Run: headless pygame with SDL's dummy video driver; simulated clock (each Clock.tick advances the game by its frame time, no real sleeping); random seed 0; keys injected as events and as key.get_pressed() state; mouse plan: one left click at the window centre at the start of phase 2, then a move to the lower-right quarter at the start of phase 3.
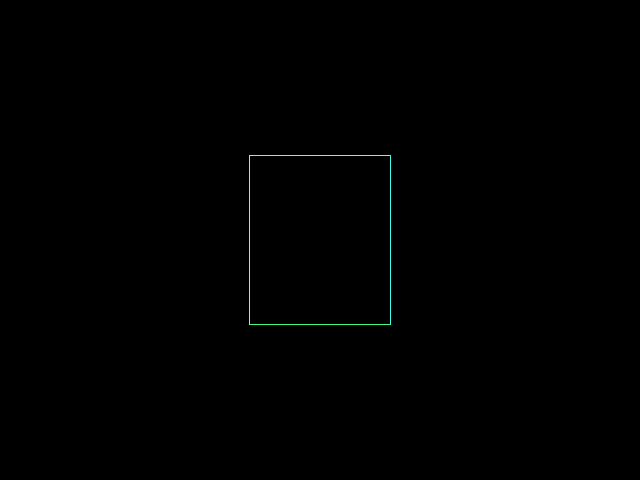
Frame 1 of 4 · flips 1–60 · no input
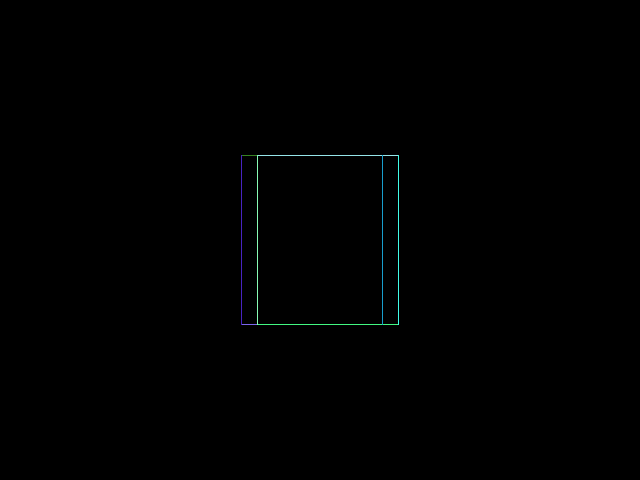
Frame 2 of 4 · flips 61–180 · clicked the window centre · tapped SPACE, RETURN · held RIGHT (→), D
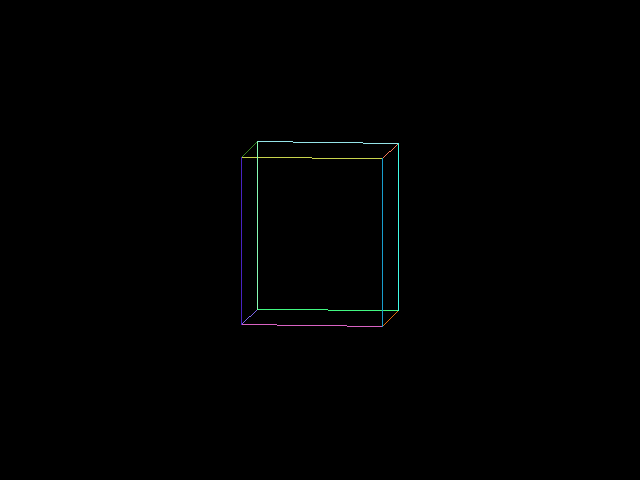
Frame 3 of 4 · flips 181–300 · moved the mouse to the lower-right quarter · held DOWN (↓), S
Frame 4 of 4 · flips 301–420 · held LEFT (←), A, UP (↑), W · screen same as frame 1, image omitted

The pygame program that drew these frames:


from pygame import *
from math import *
from random import *

w,h = 640,480
cx,cy = w/2,h/2
#initialize the screen
screen = display.set_mode( (w, h) )
#
#vert = []
#for i in range(10):
#    f=2*pi*i/10
#    vert.append([sin(f)*3,cos(f)*3+.000001,0])
#    pass
#edg = []
#for i in range(0,len(vert)-1):
#    edg.append([i,i+1])
#
#vert = [
#    [2,2,1],
#    [-2,2,1],
#    [-2,-2,1],
#    [2,-2,1],
#    [.5,2,-1],
#    [-2,.5,-1],
#    [-.5,-2,-1],
#    [2,-.5,-1],
#    
#]


#vert = [
#    [2,2,1],
#    [-2,2,1],
#    [-2,-2,1],
#    [2,-2,1],
#    [.5,2,-1],
#    [-2,.5,-1],
#    [-.5,-2,-1],
#    [2,-.5,-1],
#    
#]
#
vert = [
    [1,1,1],
    [-1,1,1],
    [-1,-1,1],
    [1,-1,1],
    [1,1,-1],
    [-1,1,-1],
    [-1,-1,-1],
    [1,-1,-1],
    
]
edg = [
    [0,1],
    [1,2],
    [2,3],
    [3,0],

    [4,5],
    [5,6],
    [6,7],
    [7,4],

    [0,4],
    [1,5],
    [2,6],
    [3,7],
]

col = []
for i in range(len(edg)):
    col.append((randrange(0,255),randrange(0,255),randrange(0,255)))

p = []
for i in range(len(vert)):
    p.append([0,0])

#change in angle over the x axis usinng radians
ax = 0
#change in angle over the y axis usinng radians
ay = 0
#angle step
stp = radians(360)
#resize value for displaying
rz = 100

def ang(x1,y1,x2,y2):
    dx = x1-x2
    dy = y1-y2
    d = sqrt((dx)**2+(dy)**2)
    if dy >= 0:
        a = asin(dx/d)
    else:
        a = -asin(dx/d)+pi
    return [a,d,dx,dy]



drag = False
k = [0,0]
j = [0,0]
b = [0,0]

running = True

while running:
    for i in event.get():
        if i.type == QUIT:
            running = False
        
        if i.type == KEYDOWN:
            if i.key == K_RIGHT:
                k[0] += stp
            if i.key == K_LEFT:
                k[0] -= stp
            if i.key == K_UP:
                k[1] += stp
            if i.key == K_DOWN:
                k[1] -= stp
        if i.type == MOUSEBUTTONDOWN:
            drag = True
            j = [mouse.get_pos()[0]+b[0], mouse.get_pos()[1]+b[1]]
        if i.type == MOUSEBUTTONUP:
            drag = False
            b = k
    if drag:
        k[0] = j[0]-mouse.get_pos()[0]
        k[1] = j[1]-mouse.get_pos()[1]
        print(k)
    ax,ay = radians(k[0]),radians(k[1])

    screen.fill((0,0,0))
    for i in range(len(vert)):
        v = vert[i]
        c = ang(0,0,v[0],v[1])
        a,d,dx,dy = c[0],c[1],c[2],c[3]
        #u = sqrt(dx**2-v[2]*2)
        x = ( sin(a+ax)*rz*abs(v[0]) )+cx
        y = ( cos(a+ax)*rz*sin(ay)*abs(v[1])+sin(ay+v[2])*rz*abs(v[2]) )+cy
        p[i] = [x,y]
        #draw.rect(screen, (255,255,255), [x,y,10,10])
    for i in range(len(edg)):
        eg = edg[i]
        draw.line(screen, col[i], [p[eg[0]][0],p[eg[0]][1]], [p[eg[1]][0],p[eg[1]][1]])
    display.flip() 
